Run: headless pygame with SDL's dummy video driver; simulated clock (each Clock.tick advances the game by its frame time, no real sleeping); random seed 0; keys injected as events and as key.get_pressed() state; mouse plan: one left click at the window centre at the start of phase 2, then a move to the lower-right quarter at the start of phase 3.
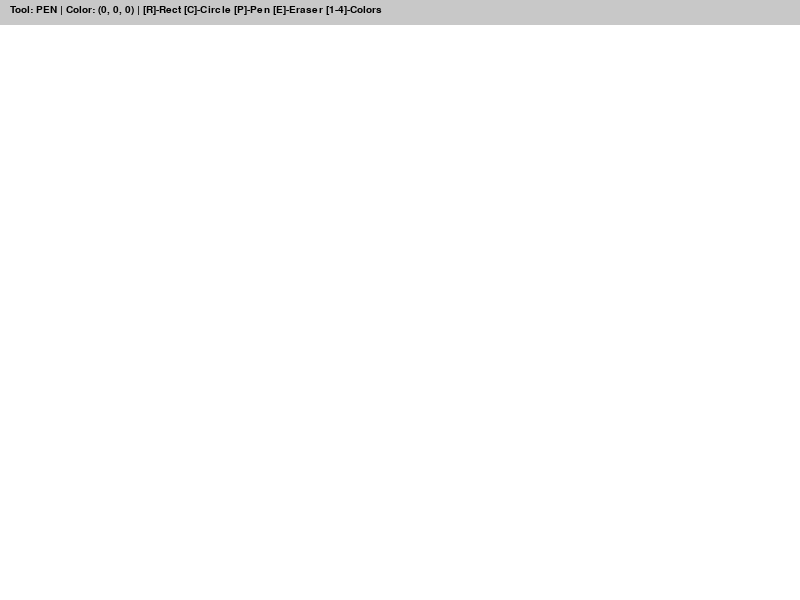
Frame 1 of 4 · flips 1–60 · no input
Frame 2 of 4 · flips 61–180 · clicked the window centre · tapped SPACE, RETURN · held RIGHT (→), D · screen unchanged from frame 1, image omitted
Frame 3 of 4 · flips 181–300 · moved the mouse to the lower-right quarter · held DOWN (↓), S · screen unchanged from frame 2, image omitted
Frame 4 of 4 · flips 301–420 · held LEFT (←), A, UP (↑), W · screen unchanged from frame 3, image omitted

The pygame program that drew these frames:

import pygame
import sys

# --- ИНИЦИАЛИЗАЦИЯ ---
pygame.init()

# Параметры окна
WIDTH, HEIGHT = 800, 600
screen = pygame.display.set_mode((WIDTH, HEIGHT))
pygame.display.set_caption("Paint: Pro Edition")

# Цвета
WHITE = (255, 255, 255)
BLACK = (0, 0, 0)
RED = (255, 0, 0)
GREEN = (0, 255, 0)
BLUE = (0, 0, 255)

# Начальные настройки
current_color = BLACK
current_tool = "pen" # Инструменты: pen, rect, circle, eraser
drawing = False
start_pos = None

# Шрифт для меню
font = pygame.font.SysFont("Verdana", 15)

# Создаем основной слой для рисования (чтобы фигуры не исчезали)
base_layer = pygame.Surface((WIDTH, HEIGHT))
base_layer.fill(WHITE)

def show_menu():
    """Отображает текущий инструмент и цвет"""
    msg = f"Tool: {current_tool.upper()} | Color: {current_color} | [R]-Rect [C]-Circle [P]-Pen [E]-Eraser [1-4]-Colors"
    text = font.render(msg, True, BLACK)
    pygame.draw.rect(screen, (200, 200, 200), [0, 0, WIDTH, 25])
    screen.blit(text, (10, 5))

# --- ГЛАВНЫЙ ЦИКЛ ---
while True:
    # Отрисовка базового слоя и меню
    screen.blit(base_layer, (0, 0))
    show_menu()

    for event in pygame.event.get():
        if event.type == pygame.QUIT:
            pygame.quit()
            sys.exit()

        # Выбор цвета клавишами 1-4
        if event.type == pygame.KEYDOWN:
            if event.key == pygame.K_1: current_color = RED
            if event.key == pygame.K_2: current_color = GREEN
            if event.key == pygame.K_3: current_color = BLUE
            if event.key == pygame.K_4: current_color = BLACK
            
            # Выбор инструмента клавишами
            if event.key == pygame.K_r: current_tool = "rect"
            if event.key == pygame.K_c: current_tool = "circle"
            if event.key == pygame.K_p: current_tool = "pen"
            if event.key == pygame.K_e: current_tool = "eraser"

        # Логика мыши
        if event.type == pygame.MOUSEBUTTONDOWN:
            drawing = True
            start_pos = event.pos # Запоминаем точку начала

        if event.type == pygame.MOUSEBUTTONUP:
            drawing = False
            # Когда отпускаем мышь, рисуем финальную фигуру на основном слое
            end_pos = event.pos
            
            if current_tool == "rect":
                width = end_pos[0] - start_pos[0]
                height = end_pos[1] - start_pos[1]
                pygame.draw.rect(base_layer, current_color, [start_pos[0], start_pos[1], width, height], 2)
            
            elif current_tool == "circle":
                radius = int(((end_pos[0] - start_pos[0])**2 + (end_pos[1] - start_pos[1])**2)**0.5)
                pygame.draw.circle(base_layer, current_color, start_pos, radius, 2)

        if event.type == pygame.MOUSEMOTION:
            if drawing:
                mouse_pos = event.pos
                if current_tool == "pen":
                    # Рисуем линию на базовом слое (непрерывное рисование)
                    pygame.draw.circle(base_layer, current_color, mouse_pos, 3)
                
                elif current_tool == "eraser":
                    # Ластик — это просто рисование белым цветом
                    pygame.draw.circle(base_layer, WHITE, mouse_pos, 20)

    # Предпросмотр фигуры (пока мышь зажата, рисуем "фантом" на экране)
    if drawing and start_pos:
        current_pos = pygame.mouse.get_pos()
        if current_tool == "rect":
            width = current_pos[0] - start_pos[0]
            height = current_pos[1] - start_pos[1]
            pygame.draw.rect(screen, current_color, [start_pos[0], start_pos[1], width, height], 2)
        elif current_tool == "circle":
            radius = int(((current_pos[0] - start_pos[0])**2 + (current_pos[1] - start_pos[1])**2)**0.5)
            pygame.draw.circle(screen, current_color, start_pos, radius, 2)

    pygame.display.flip()
